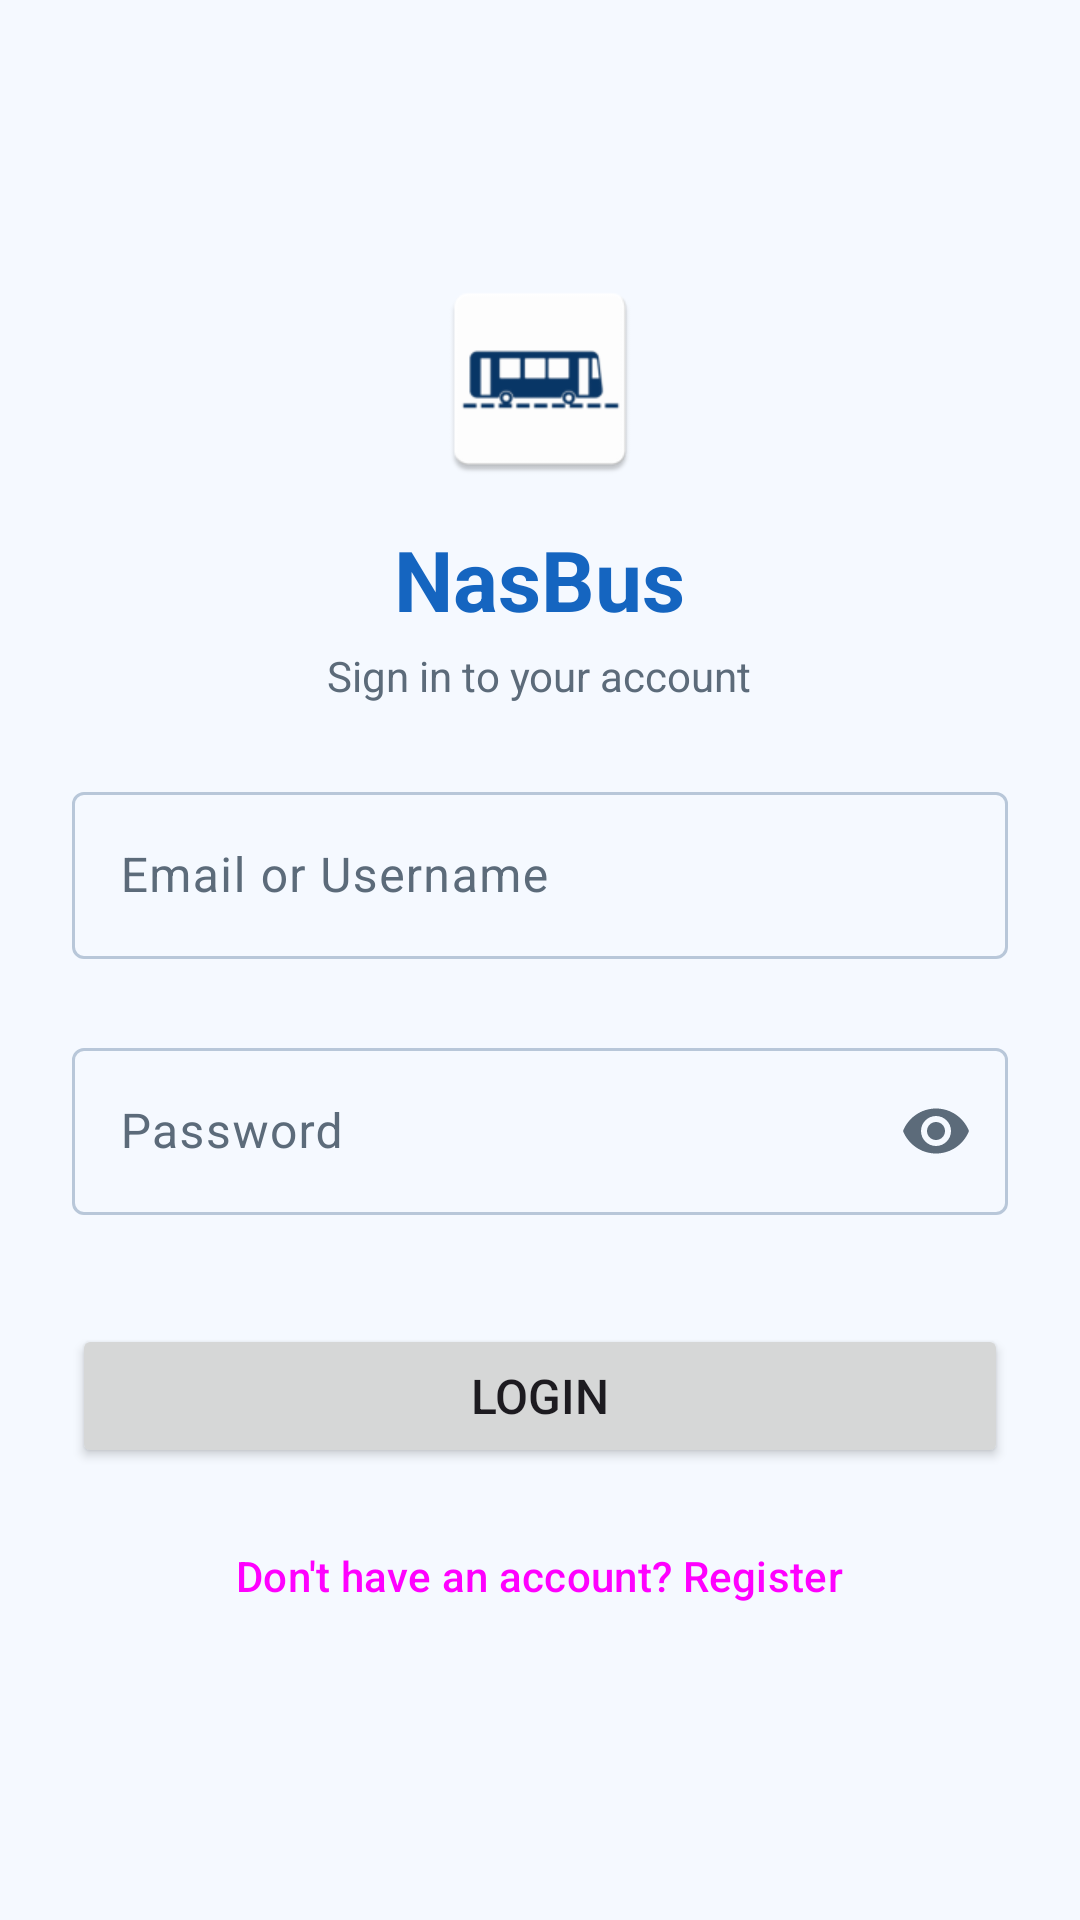

Reconstruct the res/layout file that produces this screen, plus the resources it refers to.
<!-- AndroidManifest.xml: application theme Theme.NasBus -->
<!-- res/layout/fragment_login.xml -->
<?xml version="1.0" encoding="utf-8"?>
<ScrollView xmlns:android="http://schemas.android.com/apk/res/android"
    xmlns:app="http://schemas.android.com/apk/res-auto"
    xmlns:tools="http://schemas.android.com/tools"
    android:layout_width="match_parent"
    android:layout_height="match_parent"
    android:fillViewport="true">

    <LinearLayout
        android:layout_width="match_parent"
        android:layout_height="wrap_content"
        android:gravity="center"
        android:orientation="vertical"
        android:padding="24dp">

        <ImageView
            android:layout_width="72dp"
            android:layout_height="72dp"
            android:contentDescription="@string/app_name"
            android:src="@mipmap/ic_launcher" />

        <TextView
            android:layout_width="wrap_content"
            android:layout_height="wrap_content"
            android:layout_marginTop="12dp"
            android:text="@string/app_name"
            android:textColor="?attr/colorPrimary"
            android:textSize="28sp"
            android:textStyle="bold" />

        <TextView
            android:layout_width="wrap_content"
            android:layout_height="wrap_content"
            android:layout_marginTop="4dp"
            android:text="Sign in to your account"
            android:textColor="?attr/colorOnSurfaceVariant"
            android:textSize="14sp" />

        
        <com.google.android.material.textfield.TextInputLayout
            android:id="@+id/til_identifier"
            style="@style/Widget.Material3.TextInputLayout.OutlinedBox"
            android:layout_width="match_parent"
            android:layout_height="wrap_content"
            android:layout_marginTop="24dp"
            android:hint="Email or Username"
            app:errorEnabled="true">

            <com.google.android.material.textfield.TextInputEditText
                android:id="@+id/et_identifier"
                android:layout_width="match_parent"
                android:layout_height="wrap_content"
                android:imeOptions="actionNext"
                android:inputType="textEmailAddress"
                android:maxLines="1" />

        </com.google.android.material.textfield.TextInputLayout>

        
        <com.google.android.material.textfield.TextInputLayout
            android:id="@+id/til_password"
            style="@style/Widget.Material3.TextInputLayout.OutlinedBox"
            android:layout_width="match_parent"
            android:layout_height="wrap_content"
            android:layout_marginTop="4dp"
            android:hint="Password"
            app:endIconMode="password_toggle"
            app:errorEnabled="true">

            <com.google.android.material.textfield.TextInputEditText
                android:id="@+id/et_password"
                android:layout_width="match_parent"
                android:layout_height="wrap_content"
                android:imeOptions="actionDone"
                android:inputType="textPassword"
                android:maxLines="1" />

        </com.google.android.material.textfield.TextInputLayout>

        
        <ProgressBar
            android:id="@+id/progress_bar"
            android:layout_width="wrap_content"
            android:layout_height="wrap_content"
            android:layout_marginTop="8dp"
            android:visibility="gone" />

        
        <Button
            android:id="@+id/btn_login"
            android:layout_width="match_parent"
            android:layout_height="wrap_content"
            android:layout_marginTop="16dp"
            android:padding="12dp"
            android:text="@string/title_login"
            android:textSize="16sp" />

        
        <Button
            android:id="@+id/btn_to_register"
            style="@style/Widget.Material3.Button.TextButton"
            android:layout_width="wrap_content"
            android:layout_height="wrap_content"
            android:layout_marginTop="12dp"
            android:text="Don't have an account? Register" />

    </LinearLayout>

</ScrollView>
<!-- resources referenced by this layout -->
<resources>
  <!-- mipmap ic_launcher: webp bitmap (mipmap-hdpi, 1496 bytes) -->
  <string name="app_name">NasBus</string>
  <string name="title_login">Login</string>
  <style name="Theme.NasBus" parent="Theme.Material3.DayNight.NoActionBar">
          <item name="colorPrimary">@color/colorPrimary</item>
          <item name="colorOnPrimary">@color/colorOnPrimary</item>
          <item name="colorPrimaryContainer">@color/colorPrimaryContainer</item>
          <item name="colorOnPrimaryContainer">@color/colorOnPrimaryContainer</item>
          <item name="colorSecondary">@color/colorSecondary</item>
          <item name="colorOnSecondary">@color/colorOnSecondary</item>
          <item name="colorSurface">@color/colorSurface</item>
          <item name="android:colorBackground">@color/colorBackground</item>
          <item name="colorOnSurface">@color/colorOnSurface</item>
          <item name="colorOnSurfaceVariant">@color/colorOnSurfaceVariant</item>
          <item name="colorOutline">@color/colorOutline</item>
          <item name="colorError">@color/colorError</item>
  
          <item name="android:statusBarColor">@color/statusBarColor</item>
          <item name="android:windowLightStatusBar">false</item>
      </style>
  <color name="colorPrimary">#1565C0</color>
  <color name="colorOnPrimary">#FFFFFF</color>
  <color name="colorPrimaryContainer">#E3F2FD</color>
  <color name="colorOnPrimaryContainer">#0D47A1</color>
  <color name="colorSecondary">#0288D1</color>
  <color name="colorOnSecondary">#FFFFFF</color>
  <color name="colorSurface">#FFFFFF</color>
  <color name="colorBackground">#F5F9FF</color>
  <color name="colorOnSurface">#0D1B2A</color>
  <color name="colorOnSurfaceVariant">#5C6B7A</color>
  <color name="colorOutline">#B8C7D9</color>
  <color name="colorError">#B3261E</color>
  <color name="statusBarColor">#0D47A1</color>
</resources>
